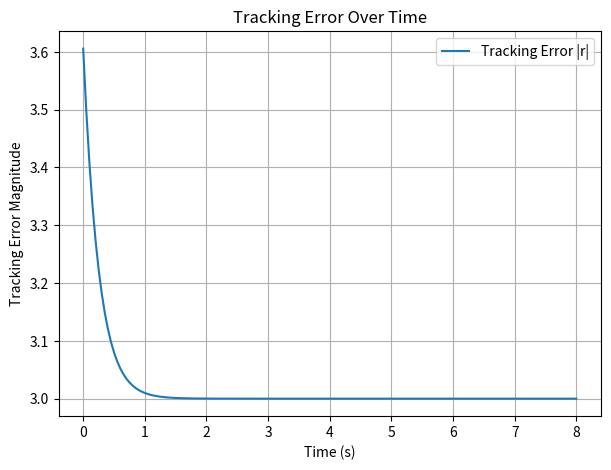
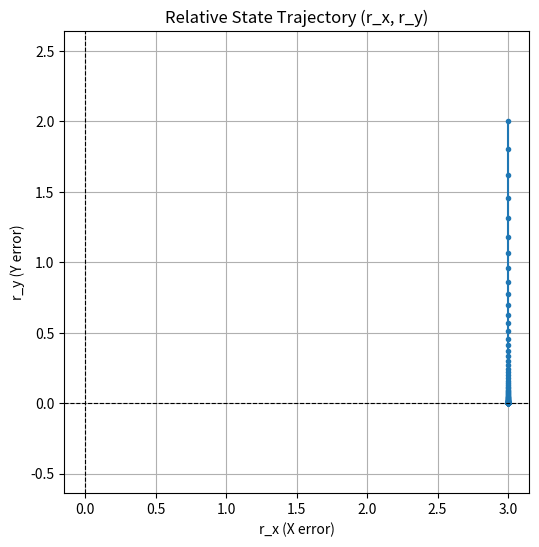

Write the Python code that produced these figures, in order.
import numpy as np
import matplotlib.pyplot as plt

class TrackerSimulation:
    """
    A simple 2D simulation showing how a tracker (real robot)
    follows a planner while keeping the tracking error bounded.
    """

    def __init__(self, kp=1.5, dt=0.05, total_time=10.0):
        self.kp = kp            # feedback gain
        self.dt = dt            # time step
        self.total_time = total_time

    def simulate(self, r0=(4.0, 3.0), v_p=1.0):
        """
        Simulate relative dynamics between tracker and planner.
        r = [r_x, r_y] = (tracker - planner)
        """
        r = np.array(r0, dtype=float)
        trajectory = [r.copy()]
        t = [0]

        for _ in np.arange(0, self.total_time, self.dt):
            # Planner moves with constant velocity v_p in x
            # Tracker matches x velocity and corrects y error
            v_s = v_p
            w_s = -self.kp * r[1]  # proportional control in y

            # Relative dynamics
            drx = v_s - v_p
            dry = w_s

            r += np.array([drx, dry]) * self.dt
            trajectory.append(r.copy())
            t.append(t[-1] + self.dt)

        return np.array(trajectory), np.array(t)

    def plot(self, traj, t):
        r_norm = np.linalg.norm(traj, axis=1)
        plt.figure(figsize=(7, 5))
        plt.plot(t, r_norm, label='Tracking Error |r|')
        plt.xlabel("Time (s)")
        plt.ylabel("Tracking Error Magnitude")
        plt.title("Tracking Error Over Time")
        plt.grid(True)
        plt.legend()
        plt.show()

        # Plot trajectory in (r_x, r_y) space
        plt.figure(figsize=(6,6))
        plt.plot(traj[:,0], traj[:,1], '-o', markersize=3)
        plt.xlabel("r_x (X error)")
        plt.ylabel("r_y (Y error)")
        plt.title("Relative State Trajectory (r_x, r_y)")
        plt.axhline(0, color='k', linestyle='--', linewidth=0.8)
        plt.axvline(0, color='k', linestyle='--', linewidth=0.8)
        plt.grid(True)
        plt.axis('equal')
        plt.show()


if __name__ == "__main__":
    print("Running Tracker Simulation (FaSTrack-inspired)...")
    tracker = TrackerSimulation(kp=2.0, dt=0.05, total_time=8.0)
    traj, t = tracker.simulate(r0=(3.0, 2.0), v_p=1.0)
    tracker.plot(traj, t)
